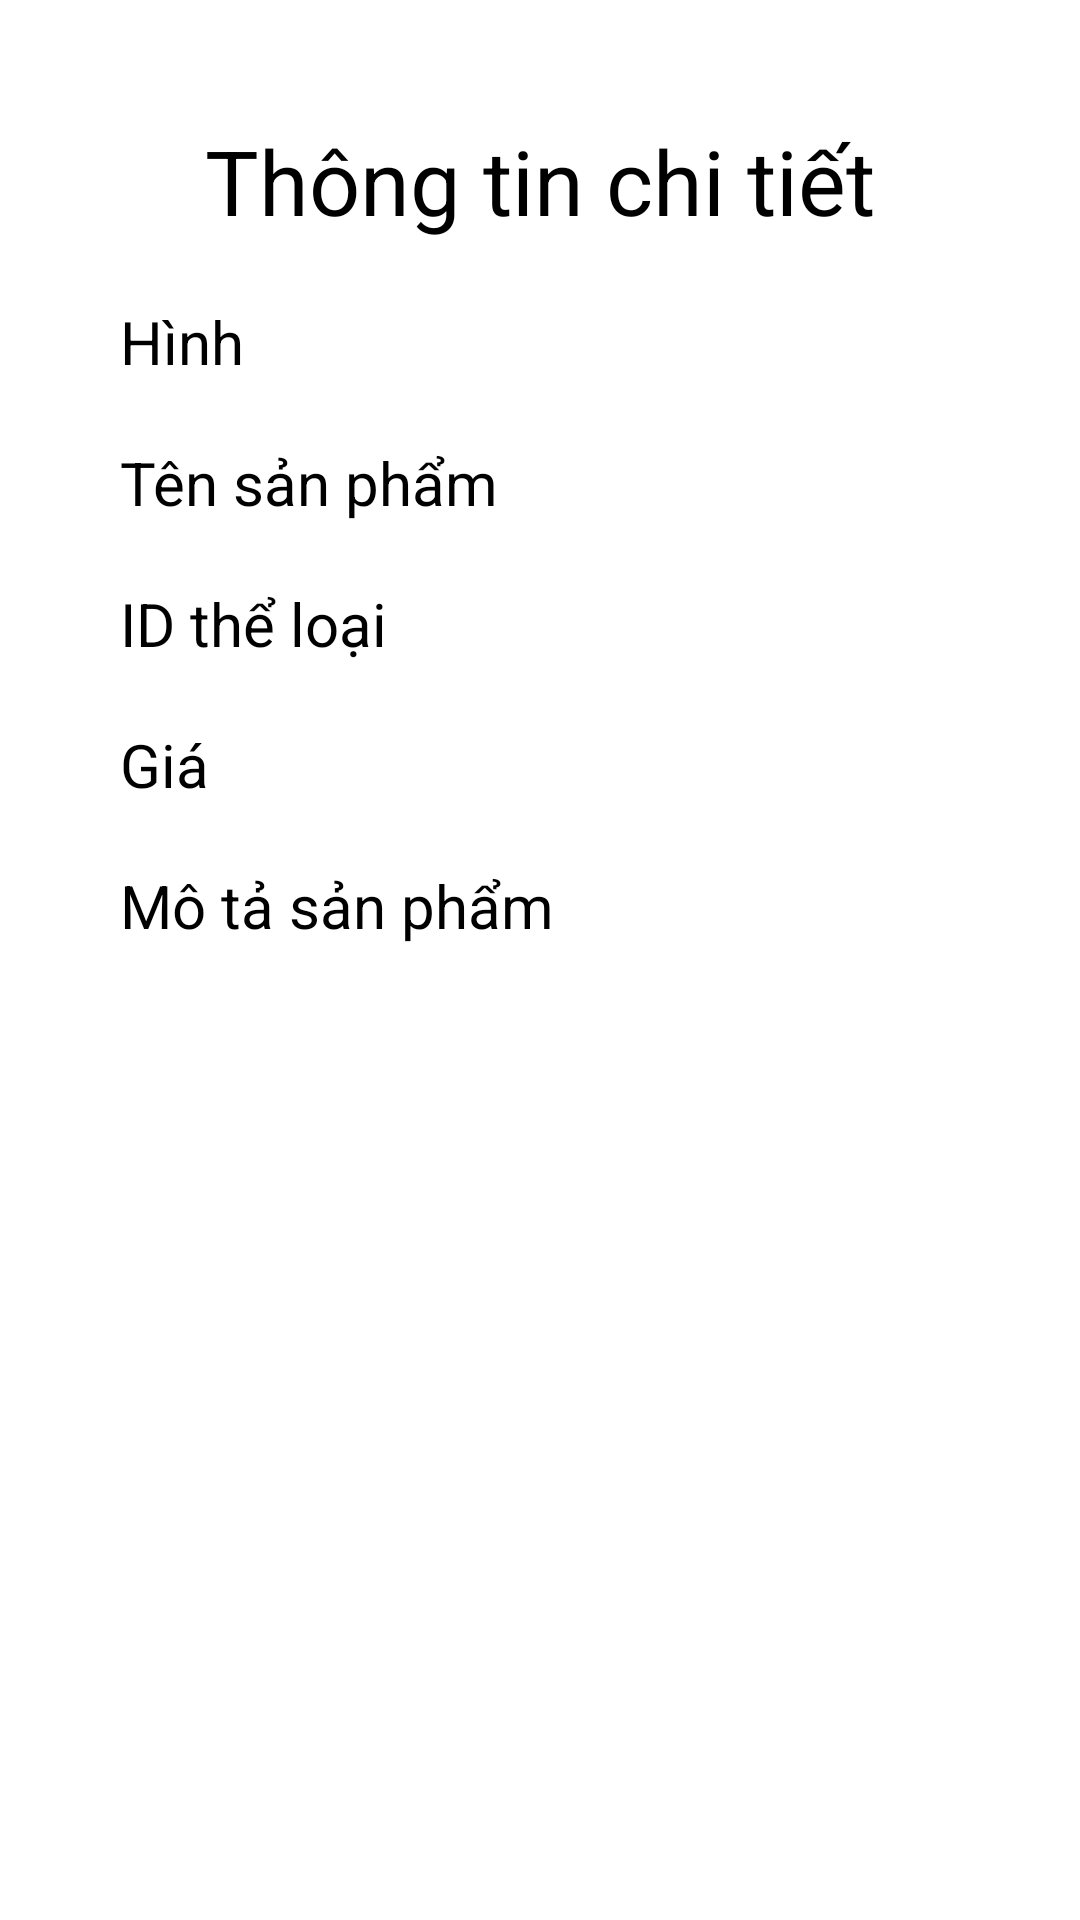

The Android layout XML behind this screen, and the referenced resources:
<!-- AndroidManifest.xml: application theme Theme.DoAn_Sale -->
<!-- res/layout/product_diaglog.xml -->
<?xml version="1.0" encoding="utf-8"?>
<LinearLayout xmlns:android="http://schemas.android.com/apk/res/android"
    xmlns:app="http://schemas.android.com/apk/res-auto"
    xmlns:tools="http://schemas.android.com/tools"
    android:orientation="vertical"
    android:layout_width="match_parent"
    android:layout_height="wrap_content"
    android:layout_gravity="center"
    android:padding="40dp">


    <TextView
        android:id="@+id/tvEdit"
        android:layout_width="match_parent"
        android:layout_height="wrap_content"
        android:text="Thông tin chi tiết"
        android:gravity="center"
        android:textSize="30sp"
        android:textColor="@color/black"/>

    <EditText
        android:id="@+id/edImage"
        android:layout_width="match_parent"
        android:layout_height="wrap_content"
        android:hint="Hình"
        android:textSize="20sp"
        android:layout_marginTop="20dp"/>

    <EditText
        android:id="@+id/edproName"
        android:layout_width="match_parent"
        android:layout_height="wrap_content"
        android:hint="Tên sản phẩm"
        android:textSize="20sp"
        android:layout_marginTop="20dp"/>
    <EditText
        android:id="@+id/edcateID"
        android:layout_width="match_parent"
        android:layout_height="wrap_content"
        android:hint="ID thể loại"
        android:textSize="20sp"
        android:layout_marginTop="20dp"/>
    <EditText
        android:id="@+id/edproPrice"
        android:layout_width="match_parent"
        android:layout_height="wrap_content"
        android:hint="Giá"
        android:textSize="20sp"
        android:layout_marginTop="20dp"/>
    <EditText
        android:id="@+id/edproDes"
        android:layout_width="match_parent"
        android:layout_height="wrap_content"
        android:hint="Mô tả sản phẩm"
        android:textSize="20sp"
        android:layout_marginTop="20dp"/>
</LinearLayout>
<!-- resources referenced by this layout -->
<resources>

  <!-- not gathered from this repository: default colours our renderer supplied (Android Studio template values) -->
  <color name="black">#FF000000</color>
</resources>
